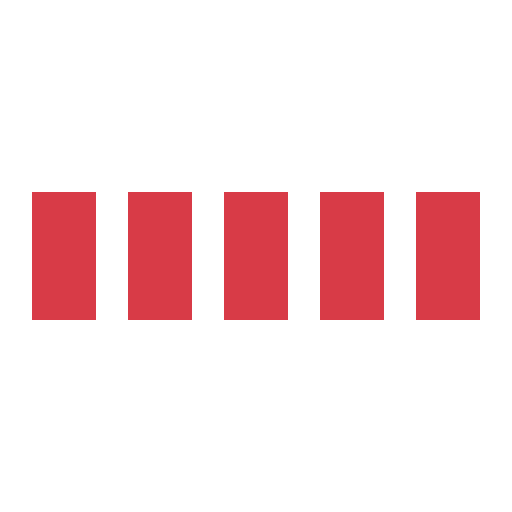
t = 0.00 s
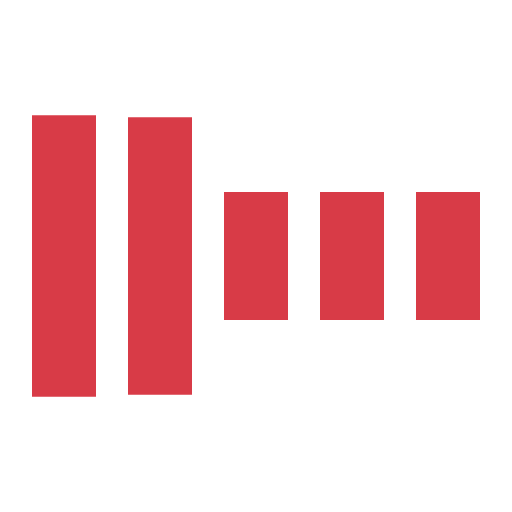
t = 0.30 s
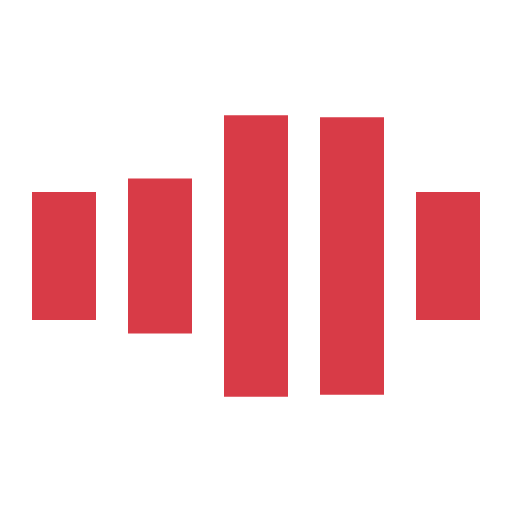
t = 0.70 s
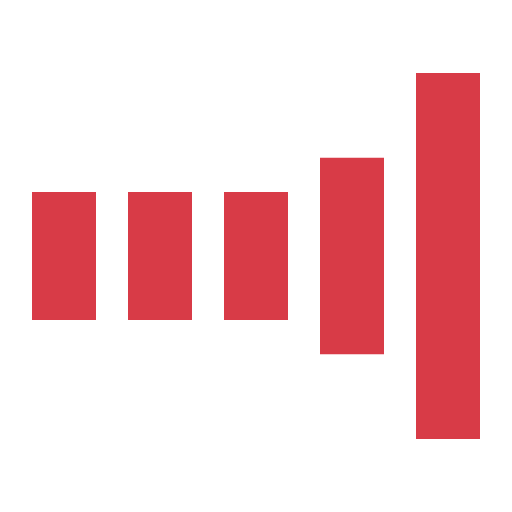
t = 1.00 s
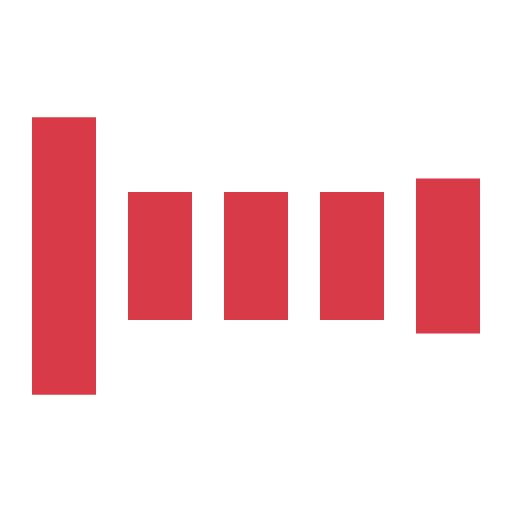
t = 1.30 s
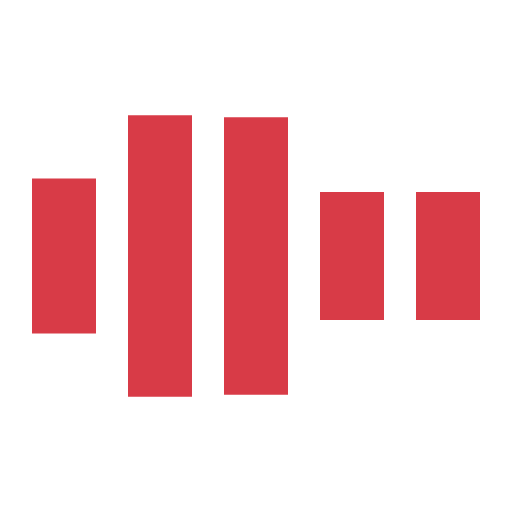
t = 1.70 s

The animated SVG that drew these frames (rendered in a browser with its animation timeline set to each time). Animation: 5 SMIL elements (animate=5); one cycle of 2.00 s, repeats indefinitely.

<svg xmlns="http://www.w3.org/2000/svg" viewBox="0 0 32 32" width="32" height="32" fill="#D83B47">
  <path transform="translate(2)" d="M0 12 V20 H4 V12z">
    <animate attributeName="d" values="M0 12 V20 H4 V12z; M0 4 V28 H4 V4z; M0 12 V20 H4 V12z; M0 12 V20 H4 V12z" dur="1.2s" repeatCount="indefinite" begin="0" keytimes="0;.2;.5;1" keySplines="0.2 0.2 0.4 0.8;0.2 0.6 0.4 0.8;0.2 0.8 0.4 0.8" calcMode="spline"  />
  </path>
  <path transform="translate(8)" d="M0 12 V20 H4 V12z">
    <animate attributeName="d" values="M0 12 V20 H4 V12z; M0 4 V28 H4 V4z; M0 12 V20 H4 V12z; M0 12 V20 H4 V12z" dur="1.2s" repeatCount="indefinite" begin="0.2" keytimes="0;.2;.5;1" keySplines="0.2 0.2 0.4 0.8;0.2 0.6 0.4 0.8;0.2 0.8 0.4 0.8" calcMode="spline"  />
  </path>
  <path transform="translate(14)" d="M0 12 V20 H4 V12z">
    <animate attributeName="d" values="M0 12 V20 H4 V12z; M0 4 V28 H4 V4z; M0 12 V20 H4 V12z; M0 12 V20 H4 V12z" dur="1.2s" repeatCount="indefinite" begin="0.4" keytimes="0;.2;.5;1" keySplines="0.2 0.2 0.4 0.8;0.2 0.6 0.4 0.8;0.2 0.8 0.4 0.8" calcMode="spline" />
  </path>
  <path transform="translate(20)" d="M0 12 V20 H4 V12z">
    <animate attributeName="d" values="M0 12 V20 H4 V12z; M0 4 V28 H4 V4z; M0 12 V20 H4 V12z; M0 12 V20 H4 V12z" dur="1.2s" repeatCount="indefinite" begin="0.6" keytimes="0;.2;.5;1" keySplines="0.2 0.2 0.4 0.8;0.2 0.6 0.4 0.8;0.2 0.8 0.4 0.8" calcMode="spline" />
  </path>
  <path transform="translate(26)" d="M0 12 V20 H4 V12z">
    <animate attributeName="d" values="M0 12 V20 H4 V12z; M0 4 V28 H4 V4z; M0 12 V20 H4 V12z; M0 12 V20 H4 V12z" dur="1.2s" repeatCount="indefinite" begin="0.8" keytimes="0;.2;.5;1" keySplines="0.2 0.2 0.4 0.8;0.2 0.6 0.4 0.8;0.2 0.8 0.4 0.8" calcMode="spline" />
  </path>
</svg>
